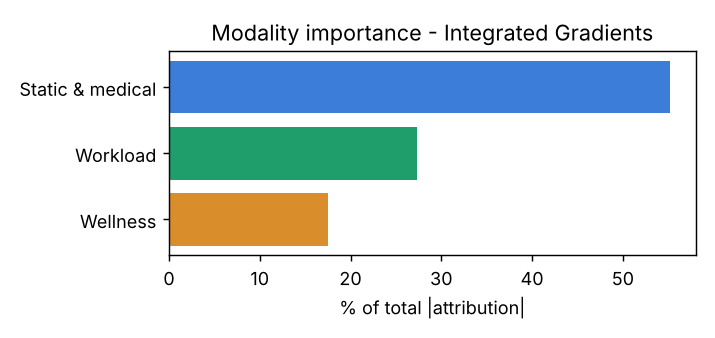

Values plotted in this chart, from the file beside it:
modality, mean_abs_attribution_sum, share_percent
Static & medical, 1.626, 55.24
Workload, 0.8026, 27.27
Wellness, 0.5149, 17.49
